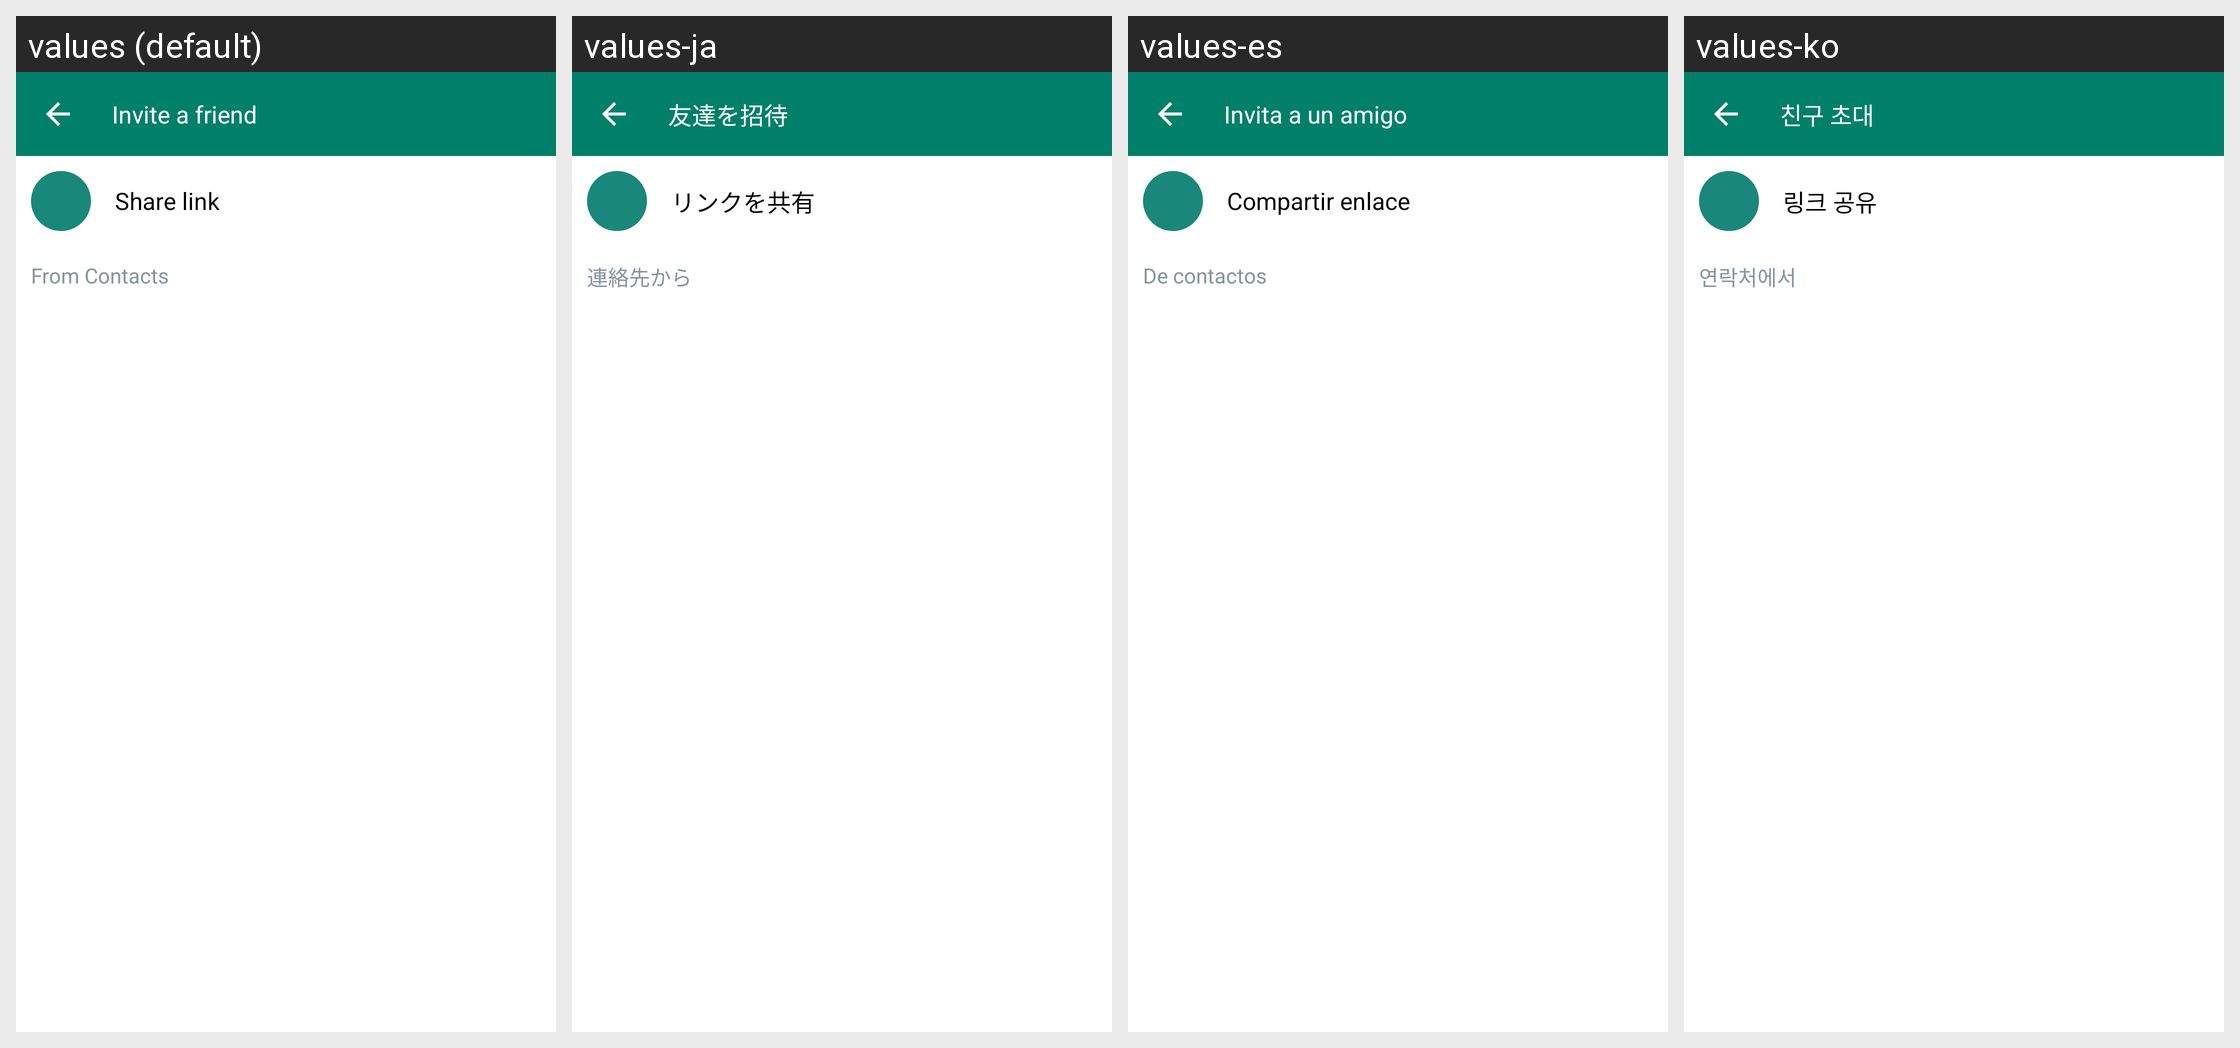

Strings drawn on this Android screen and how each of the app's shown locales translates them:
Android screen res/layout/fragment_invite_friend.xml rendered under 4 locales, left to right: values (default), values-ja, values-es, values-ko. Device: Nexus 5 (rendered at 1080×1920; each locale shown at half size, 540×960, under a caption strip naming it); theme Theme.AllProjects.
Other locales in the repository, not shown: values-de, values-en, values-gu, values-hi.
Strings drawn on this screen, with the default value and each locale's value (text and hints the layout hard-codes, and strings that could not be matched under every locale, appear in the picture but are not listed):

invite_a_friend
  values: Invite a friend
  values-ja: 友達を招待
  values-es: Invita a un amigo
  values-ko: 친구 초대

share_link
  values: Share link
  values-ja: リンクを共有
  values-es: Compartir enlace
  values-ko: 링크 공유

from_contacts
  values: From Contacts
  values-ja: 連絡先から
  values-es: De contactos
  values-ko: 연락처에서
